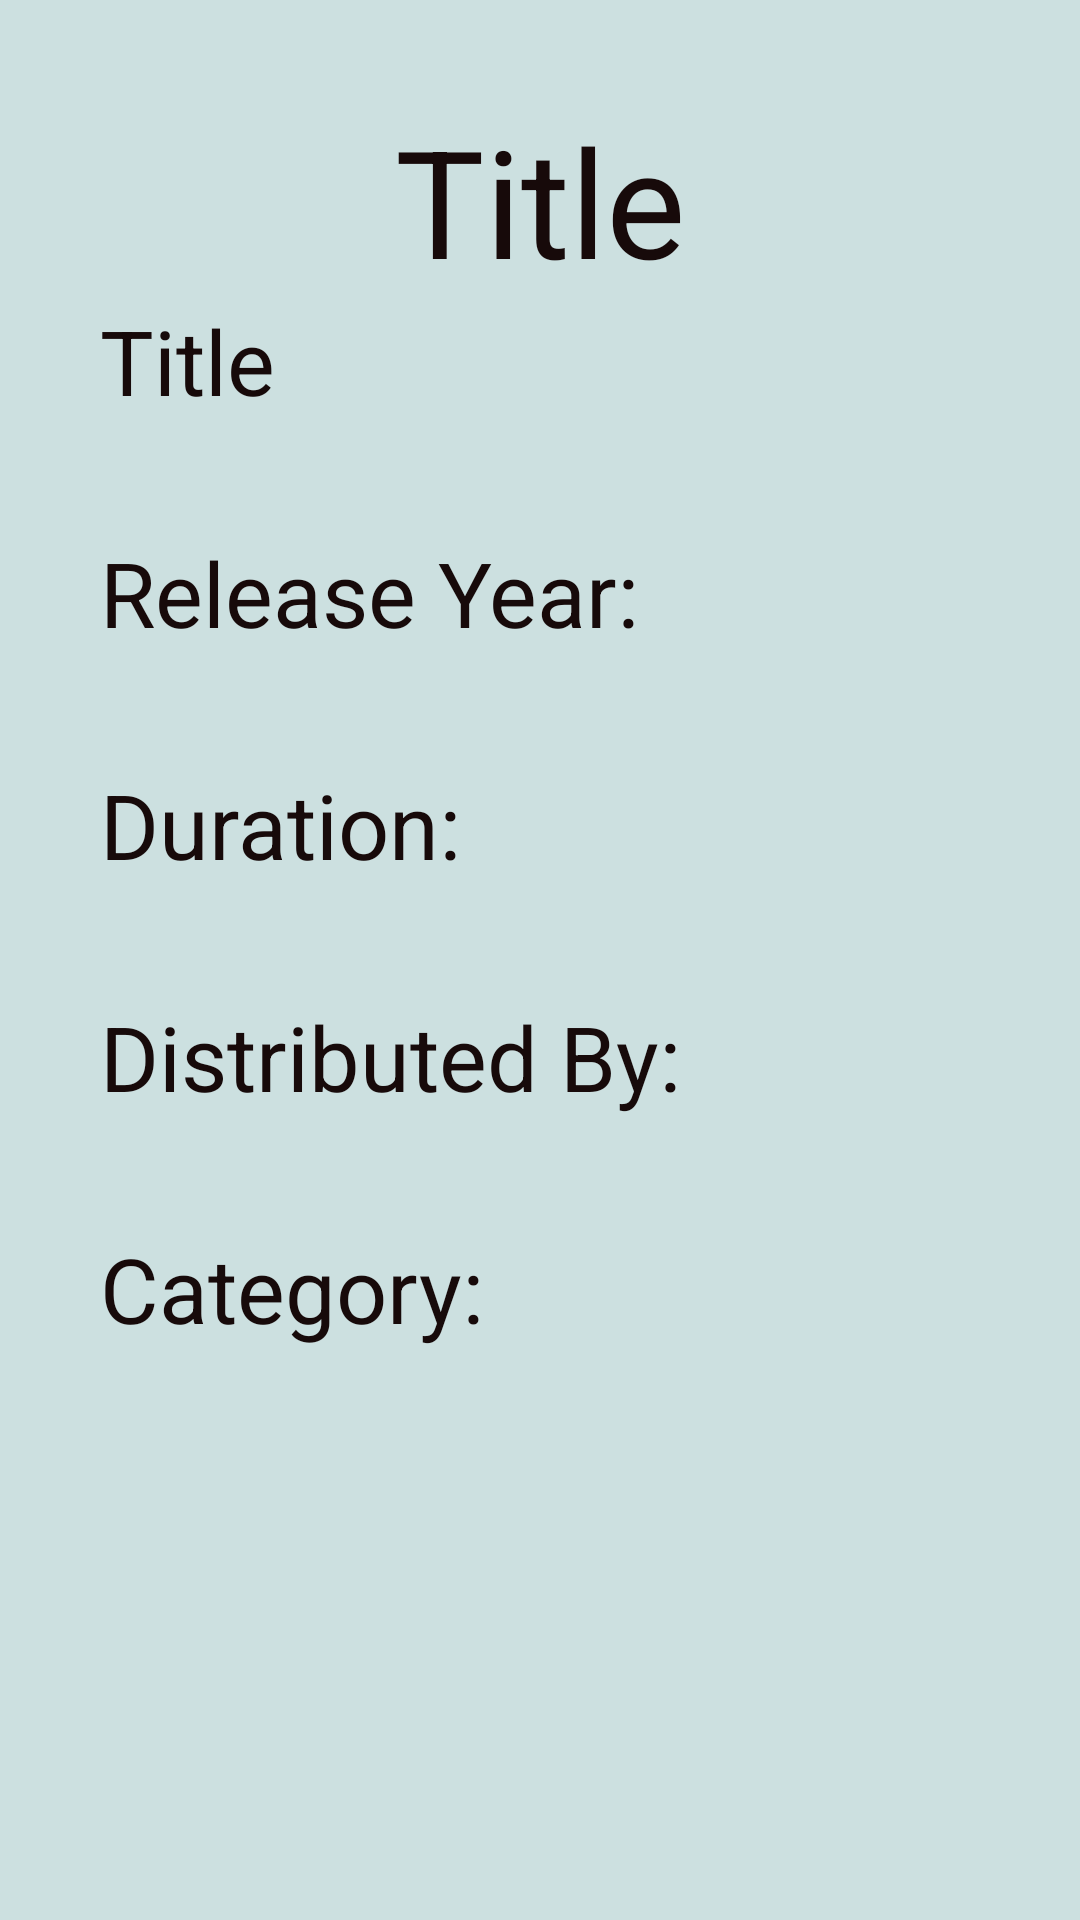

Reconstruct the res/layout file that produces this screen, plus the resources it refers to.
<!-- AndroidManifest.xml: application theme Theme.Movies -->
<!-- res/layout/activity_movie_detail.xml -->
<?xml version="1.0" encoding="utf-8"?>
<LinearLayout xmlns:android="http://schemas.android.com/apk/res/android"
    xmlns:app="http://schemas.android.com/apk/res-auto"
    xmlns:tools="http://schemas.android.com/tools"
    android:layout_width="match_parent"
    android:layout_height="match_parent"
    android:background="@color/popupBackground"
    android:backgroundTint="#7C6666"
    android:backgroundTintMode="multiply"
    android:orientation="vertical"
    android:padding="100px"
    tools:context=".MovieDetail">

    <ScrollView
        android:layout_width="match_parent"
        android:layout_height="wrap_content">
        <LinearLayout
            android:layout_width="match_parent"
            android:layout_height="match_parent"
            android:orientation="vertical">
            <TextView
                android:layout_width="match_parent"
                android:layout_height="wrap_content"
                android:text="Title"
                android:gravity="center"
                android:textColor="@color/popupHeadingColor"
                android:textFontWeight="700"
                android:textSize="50dp"
                />
            <LinearLayout
                android:layout_width="match_parent"
                android:layout_height="wrap_content"
                android:orientation="vertical"
                android:layout_marginBottom="10dp">
                <TextView
                    android:layout_width="match_parent"
                    android:layout_height="match_parent"
                    android:text="Title"
                    android:textColor="@color/popupHeadingColor"
                    android:textFontWeight="700"
                    android:textSize="30dp"
                    />
                <TextView
                    android:id="@+id/filmTitleFieldDetail"
                    android:layout_width="match_parent"
                    android:layout_height="match_parent"
                    android:textColor="@color/popupTextColor"
                    android:textFontWeight="700"
                    android:textSize="20dp" />

            </LinearLayout>

            <LinearLayout
                android:layout_width="match_parent"
                android:layout_height="wrap_content"
                android:orientation="vertical"
                android:layout_marginBottom="10dp">
                <TextView
                    android:layout_width="match_parent"
                    android:layout_height="wrap_content"
                    android:text="Release Year: "
                    android:textColor="@color/popupHeadingColor"
                    android:textSize="30dp"/>

                <TextView
                    android:id="@+id/filmReleaseYearFieldDetail"
                    android:layout_width="match_parent"
                    android:layout_height="wrap_content"
                    android:textColor="@color/popupTextColor"
                    android:textSize="20dp" />
            </LinearLayout>

            <LinearLayout
                android:layout_width="match_parent"
                android:layout_height="wrap_content"
                android:orientation="vertical"
                android:layout_marginBottom="10dp">

                <TextView
                    android:layout_width="match_parent"
                    android:layout_height="wrap_content"
                    android:text="Duration: "
                    android:textColor="@color/popupHeadingColor"
                    android:textSize="30dp" />

                <TextView
                    android:id="@+id/filmDurationFieldDetail"
                    android:layout_width="match_parent"
                    android:layout_height="wrap_content"
                    android:textColor="@color/popupTextColor"
                    android:textSize="20dp" />
            </LinearLayout>

            <LinearLayout
                android:layout_width="match_parent"
                android:layout_height="wrap_content"
                android:orientation="vertical"
                android:layout_marginBottom="10dp">

                <TextView
                    android:layout_width="match_parent"
                    android:layout_height="wrap_content"
                    android:text="Distributed By: "
                    android:textColor="@color/popupHeadingColor"
                    android:textSize="30dp" />

                <TextView
                    android:id="@+id/filmDistributedByColumnDetail"
                    android:layout_width="match_parent"
                    android:layout_height="wrap_content"
                    android:textColor="@color/popupTextColor"
                    android:textSize="20dp" />
            </LinearLayout>

            <LinearLayout
                android:layout_width="match_parent"
                android:layout_height="wrap_content"
                android:orientation="vertical"
                android:layout_marginBottom="10dp">

                <TextView
                    android:layout_width="match_parent"
                    android:layout_height="wrap_content"
                    android:text="Category: "
                    android:textColor="@color/popupHeadingColor"
                    android:textSize="30dp" />

                <TextView
                    android:id="@+id/filmImageColumnDetail"
                    android:layout_width="match_parent"
                    android:layout_height="wrap_content"
                    android:textColor="@color/popupTextColor"
                    android:textSize="20dp" />
            </LinearLayout>
        </LinearLayout>
    </ScrollView>
</LinearLayout>
<!-- resources referenced by this layout -->
<resources>
  <color name="popupBackground">#30ff</color>
  <color name="popupHeadingColor">#170A0A</color>
  <color name="popupTextColor">#291818</color>
  <style name="Theme.Movies" parent="Theme.MaterialComponents.DayNight.DarkActionBar">
          
          <item name="colorPrimary">@color/purple_500</item>
          <item name="colorPrimaryVariant">@color/purple_700</item>
          <item name="colorOnPrimary">@color/white</item>
          
          <item name="colorSecondary">@color/teal_200</item>
          <item name="colorSecondaryVariant">@color/teal_700</item>
          <item name="colorOnSecondary">@color/black</item>
          
          <item name="android:statusBarColor">?attr/colorPrimaryVariant</item>
          
      </style>
  <color name="purple_500">#FF6200EE</color>
  <color name="purple_700">#FF3700B3</color>
  <color name="white">#FFFFFFFF</color>
  <color name="teal_200">#FF03DAC5</color>
  <color name="teal_700">#FF018786</color>
  <color name="black">#FF000000</color>
</resources>
